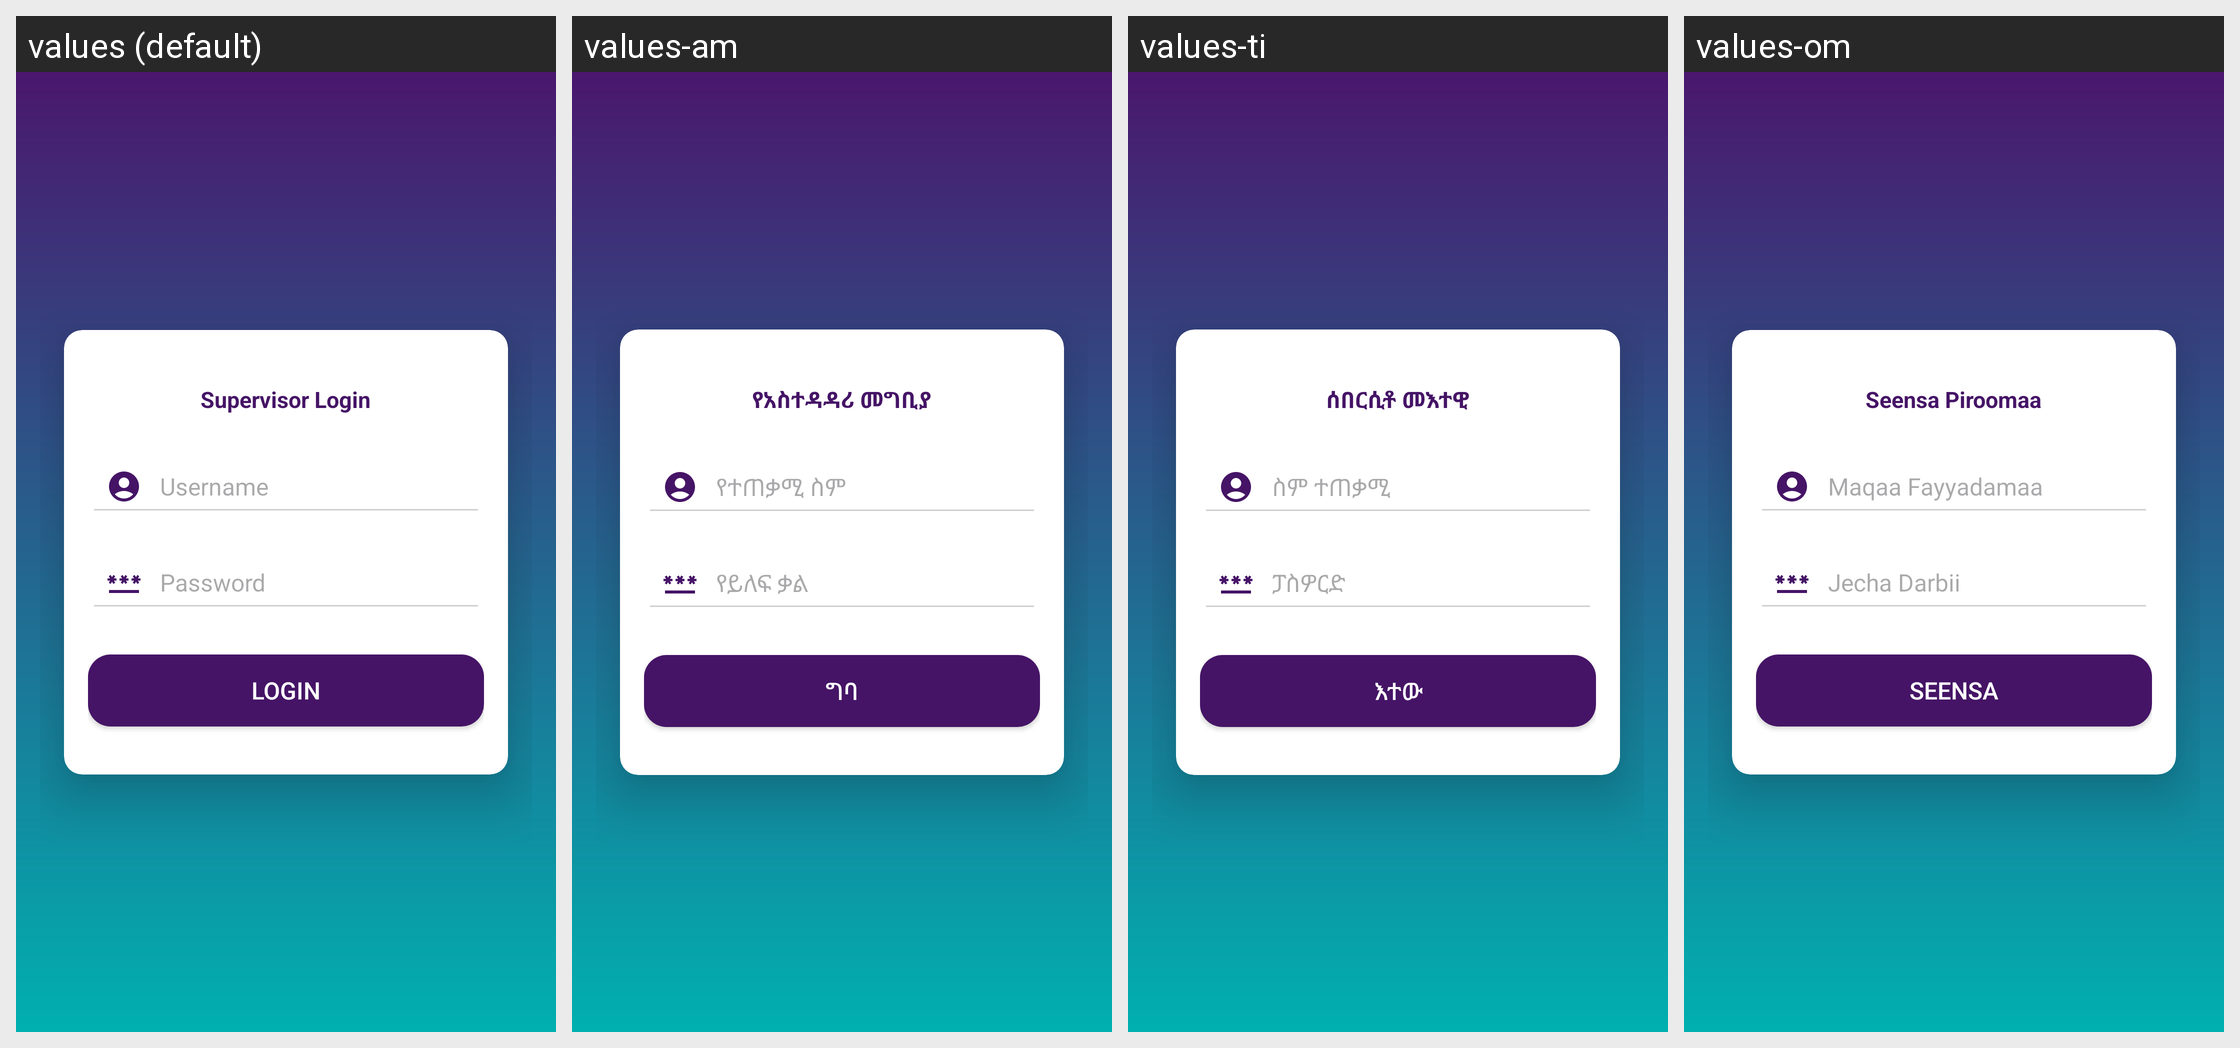

This grid shows one Android layout under several languages. Give, for every string resource on the screen, its name, the default text and each shown locale's text.
Android screen res/layout/supervisor_login.xml rendered under 4 locales, left to right: values (default), values-am, values-ti, values-om. Device: Nexus 5 (rendered at 1080×1920; each locale shown at half size, 540×960, under a caption strip naming it); theme Theme.Payment.
Other locales in the repository, not shown: values-en.
Strings drawn on this screen, with the default value and each locale's value (text and hints the layout hard-codes, and strings that could not be matched under every locale, appear in the picture but are not listed):

supervisor_login_txt
  values: Supervisor Login
  values-am: የአስተዳዳሪ መግቢያ
  values-ti: ሰበርሲቶ መእተዊ
  values-om: Seensa Piroomaa

super_hint_username
  values: Username
  values-am: የተጠቃሚ ስም
  values-ti: ስም ተጠቃሚ
  values-om: Maqaa Fayyadamaa

super_hint_password
  values: Password
  values-am: የይለፍ ቃል
  values-ti: ፓስዎርድ
  values-om: Jecha Darbii

super_login_txt
  values: Login
  values-am: ግባ
  values-ti: እተው
  values-om: Seensa
